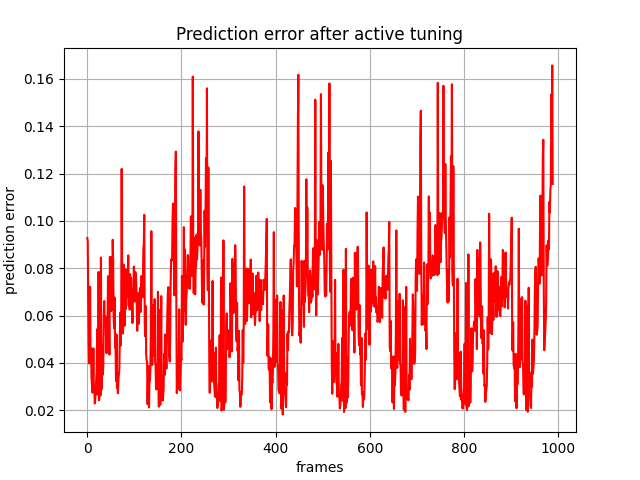

The table this chart was drawn from, first rows:
, 0
0, 0.09278
1, 0.09128
2, 0.06694
3, 0.04859
4, 0.03975
5, 0.05259
6, 0.07224
7, 0.0425
8, 0.04615
9, 0.03386
10, 0.03094
11, 0.02744
12, 0.03251
13, 0.04617
14, 0.02777
15, 0.02839
16, 0.02285
17, 0.02493
18, 0.02826
19, 0.03307
20, 0.03611
21, 0.05426
22, 0.02657
23, 0.02752
24, 0.07845
25, 0.02418
26, 0.02731
27, 0.07783
28, 0.02626
29, 0.08455
30, 0.02869
31, 0.03326
32, 0.04732
33, 0.03495
34, 0.03847
35, 0.05823
36, 0.06615
37, 0.05558
38, 0.05806
39, 0.05958
40, 0.0494
41, 0.0441
42, 0.05582
43, 0.05336
44, 0.07663
45, 0.06328
46, 0.06059
47, 0.04351
48, 0.08476
49, 0.06905
50, 0.08468
51, 0.06192
52, 0.06291
53, 0.07012
54, 0.09205
55, 0.08291
56, 0.05924
57, 0.05458
58, 0.0676
59, 0.04649
... 929 more rows
